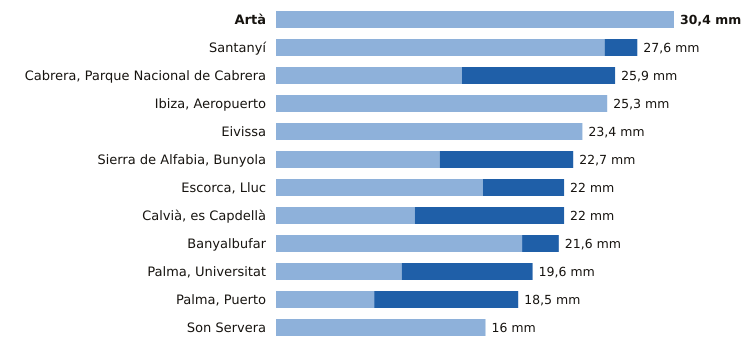

The data file committed next to this chart (first rows):
estacion, provincia, indicativo, mm_6_dias_anteriores, mm_hoy, mm_7_dias, horas_de_hoy
Artà, Illes Balears, B526X, 30.4, 0.0, 30.4, 1
Santanyí, Illes Balears, B410B, 25.1, 2.5, 27.6, 3
Cabrera, Parque Nacional de Cabrera, Illes Balears, B398A, 14.2, 11.7, 25.9, 3
Ibiza, Aeropuerto, Illes Balears, B954, 25.3, 0.0, 25.3, 3
Eivissa, Illes Balears, B957, 23.4, 0.0, 23.4, 3
Sierra de Alfabia, Bunyola, Illes Balears, B248, 12.5, 10.2, 22.7, 3
Escorca, Lluc, Illes Balears, B013X, 15.8, 6.2, 22.0, 3
Calvià, es Capdellà, Illes Balears, B158X, 10.6, 11.4, 22.0, 2
Banyalbufar, Illes Balears, B087X, 18.8, 2.8, 21.6, 2
Palma, Universitat, Illes Balears, B236C, 9.6, 10.0, 19.6, 3
Palma, Puerto, Illes Balears, B228, 7.5, 11.0, 18.5, 3
Son Servera, Illes Balears, B496X, 16.0, 0.0, 16.0, 2
